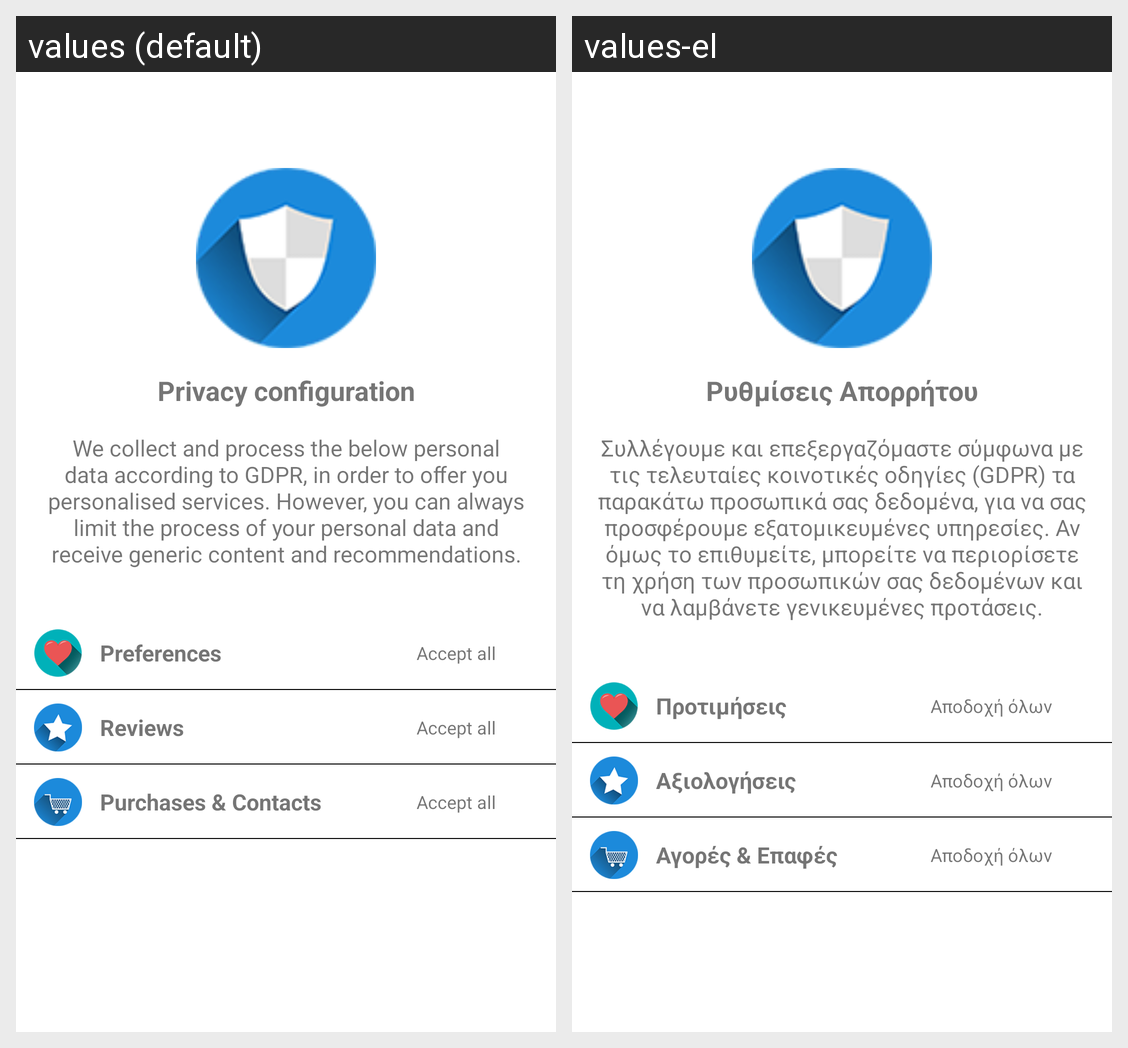

For this localized Android screen grid, give each drawn string resource with its value in every locale shown.
Android screen res/layout/gdpr_configuration_activity.xml rendered under 2 locales, left to right: values (default), values-el. Device: Nexus 5 (rendered at 1080×1920; each locale shown at half size, 540×960, under a caption strip naming it); theme StartTheme.
Strings drawn on this screen, with the default value and each locale's value (text and hints the layout hard-codes, and strings that could not be matched under every locale, appear in the picture but are not listed):

gdpr_main_action2
  values: Privacy configuration
  values-el: Ρυθμίσεις Απορρήτου

gdpr_configuration_text
  values: We collect and process the below personal data according to GDPR, in order to oﬀer you personalised services. However, you can always limit the process of your personal data and receive generic content and recommendations.
  values-el: Συλλέγουμε και επεξεργαζόμαστε σύμφωνα με τις τελευταίες κοινοτικές οδηγίες (GDPR) τα παρακάτω προσωπικά σας δεδομένα, για να σας προσφέρουμε εξατομικευμένες υπηρεσίες. Αν όμως το επιθυμείτε, μπορείτε να περιορίσετε τη χρήση των προσωπικών σας δεδομένων και να λαμβάνετε γενικευμένες προτάσεις.

gdpr_preferences_title
  values: Preferences
  values-el: Προτιμήσεις

gdpr_result
  values: Accept all
  values-el: Αποδοχή όλων

gdpr_reviews_title
  values: Reviews
  values-el: Αξιολογήσεις

gdpr_purchases_title
  values: Purchases & Contacts
  values-el: Αγορές & Επαφές
